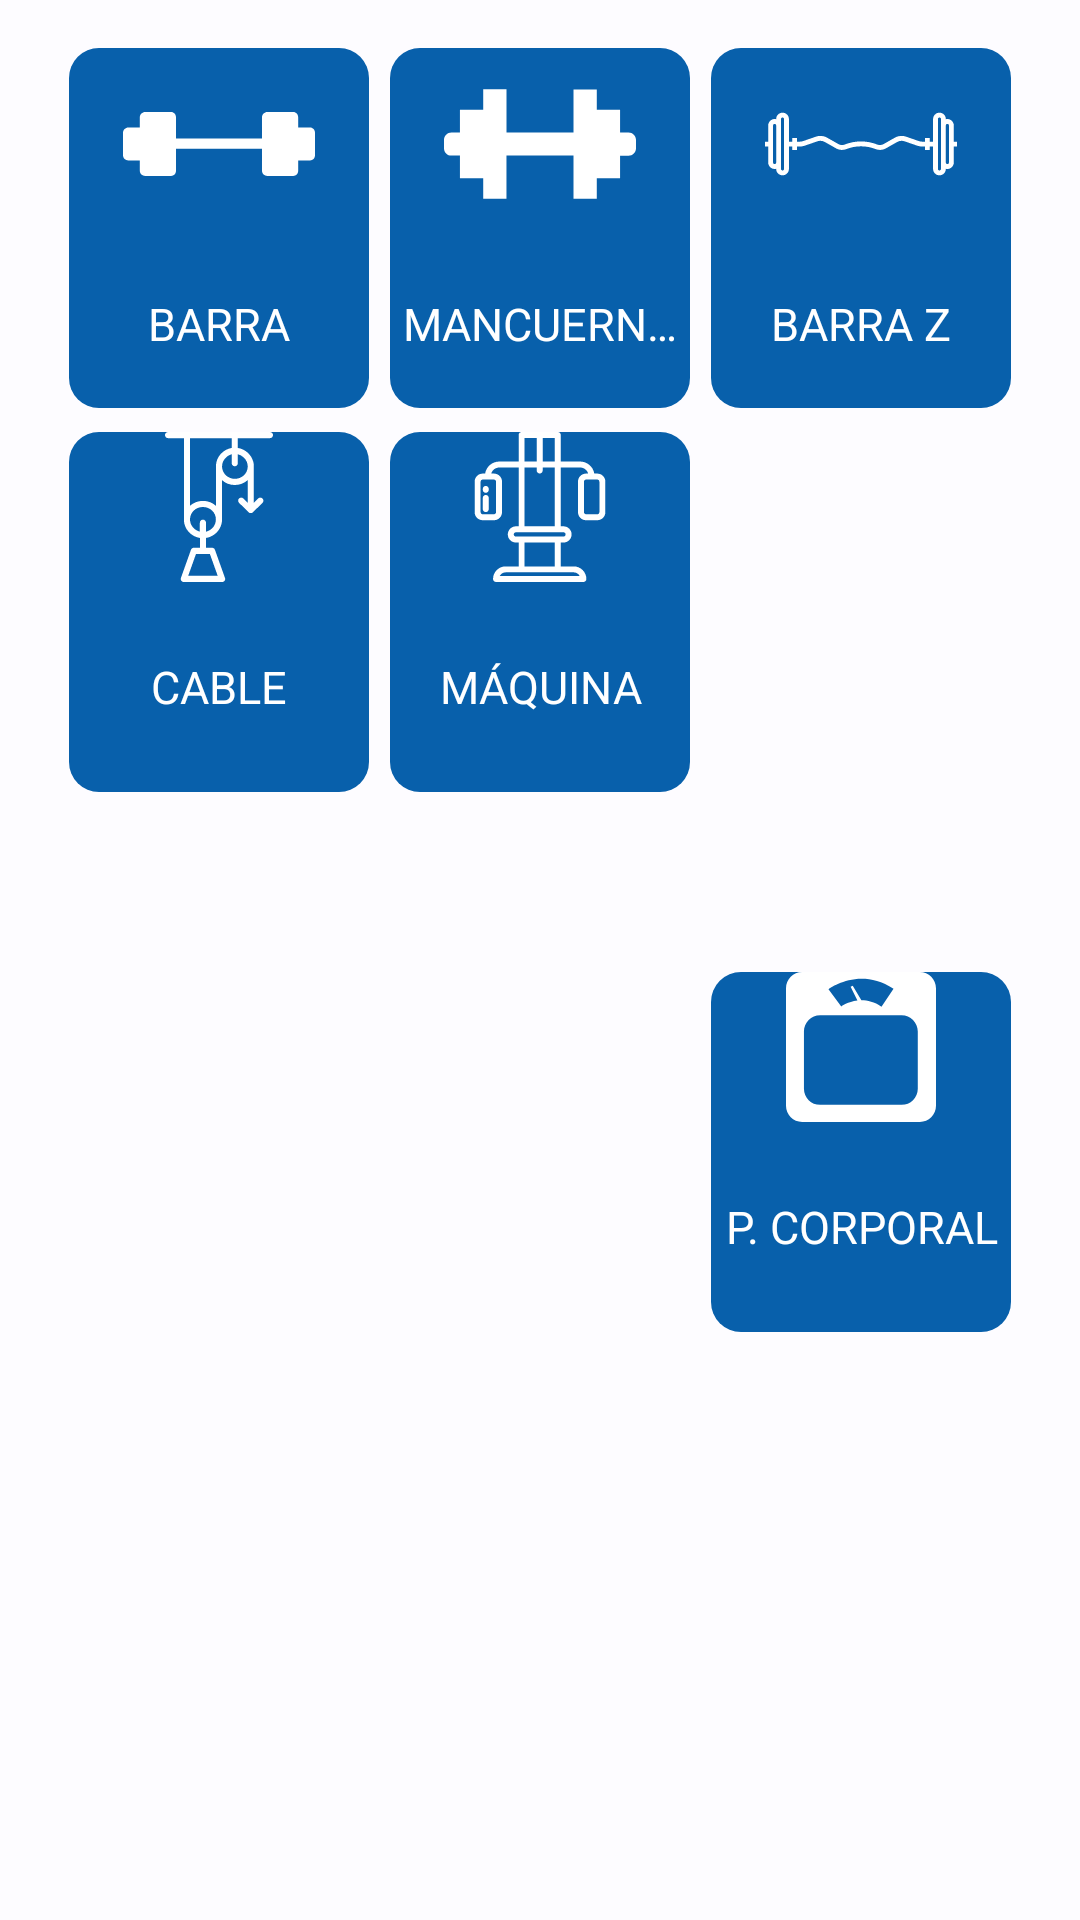

This screen was rendered from an Android layout file. Write that file and the resources it references.
<!-- AndroidManifest.xml: application theme Theme.GymLog -->
<!-- res/layout/dialog_select_equipment.xml -->
<?xml version="1.0" encoding="utf-8"?>
<androidx.constraintlayout.widget.ConstraintLayout xmlns:android="http://schemas.android.com/apk/res/android"
    xmlns:app="http://schemas.android.com/apk/res-auto"
    xmlns:tools="http://schemas.android.com/tools"
    android:id="@+id/selectEquipmentRoot"
    android:layout_width="match_parent"
    android:layout_height="wrap_content"
    android:padding="@dimen/fragment_vertical_margin">

    <Button
        android:id="@+id/btnSelectEquipmentBarbell"
        style="@style/ButtonSelectorExerciseCreator"
        android:layout_width="@dimen/select_equipment_btn_width"
        android:layout_height="@dimen/select_equipment_btn_height"
        android:drawableTop="@drawable/ic_barbell"
        android:text="@string/barbell"
        app:layout_constraintEnd_toStartOf="@+id/btnSelectEquipmentDumbbells"
        app:layout_constraintHorizontal_bias="0.5"
        app:layout_constraintStart_toStartOf="parent"
        app:layout_constraintTop_toTopOf="parent" />

    <Button
        android:id="@+id/btnSelectEquipmentDumbbells"
        style="@style/ButtonSelectorExerciseCreator"
        android:layout_width="@dimen/select_equipment_btn_width"
        android:layout_height="@dimen/select_equipment_btn_height"
        android:drawableTop="@drawable/ic_dumbbell"
        android:singleLine="true"
        android:text="@string/dumbbells"
        app:layout_constraintEnd_toStartOf="@+id/btnSelectEquipmentEzBar"
        app:layout_constraintHorizontal_bias="0.5"
        app:layout_constraintStart_toEndOf="@+id/btnSelectEquipmentBarbell"
        app:layout_constraintTop_toTopOf="parent" />

    <Button
        android:id="@+id/btnSelectEquipmentEzBar"
        style="@style/ButtonSelectorExerciseCreator"
        android:layout_width="@dimen/select_equipment_btn_width"
        android:layout_height="@dimen/select_equipment_btn_height"
        android:drawableTop="@drawable/ic_ez_bar"
        android:text="@string/ez_bar"
        app:layout_constraintEnd_toEndOf="parent"
        app:layout_constraintHorizontal_bias="0.5"
        app:layout_constraintStart_toEndOf="@+id/btnSelectEquipmentDumbbells"
        app:layout_constraintTop_toTopOf="parent" />

    <Button
        android:id="@+id/btnSelectEquipmentCable"
        style="@style/ButtonSelectorExerciseCreator"
        android:layout_width="@dimen/select_equipment_btn_width"
        android:layout_height="@dimen/select_equipment_btn_height"
        android:layout_marginTop="@dimen/vertical_min_margin"
        android:drawableTop="@drawable/ic_cable"
        android:text="@string/cable"
        app:layout_constraintEnd_toStartOf="@+id/btnSelectEquipmentMachine"
        app:layout_constraintHorizontal_bias="0.5"
        app:layout_constraintStart_toStartOf="parent"
        app:layout_constraintTop_toBottomOf="@+id/btnSelectEquipmentBarbell" />

    <Button
        android:id="@+id/btnSelectEquipmentMachine"
        style="@style/ButtonSelectorExerciseCreator"
        android:layout_width="@dimen/select_equipment_btn_width"
        android:layout_height="@dimen/select_equipment_btn_height"
        android:layout_marginTop="@dimen/vertical_min_margin"
        android:drawableTop="@drawable/ic_machine"
        android:singleLine="true"
        android:text="@string/machine"
        app:layout_constraintEnd_toStartOf="@+id/btnSelectEquipmentBodyWeight"
        app:layout_constraintHorizontal_bias="0.5"
        app:layout_constraintStart_toEndOf="@+id/btnSelectEquipmentCable"
        app:layout_constraintTop_toBottomOf="@+id/btnSelectEquipmentDumbbells" />

    <Button
        android:id="@+id/btnSelectEquipmentBodyWeight"
        style="@style/ButtonSelectorExerciseCreator"
        android:layout_width="@dimen/select_equipment_btn_width"
        android:layout_height="@dimen/select_equipment_btn_height"
        android:layout_marginTop="@dimen/vertical_min_margin"
        android:drawableTop="@drawable/ic_bodyweight"
        android:singleLine="true"
        android:text="@string/body_weight"
        app:layout_constraintBottom_toBottomOf="parent"
        app:layout_constraintEnd_toEndOf="parent"
        app:layout_constraintHorizontal_bias="0.5"
        app:layout_constraintStart_toEndOf="@+id/btnSelectEquipmentMachine"
        app:layout_constraintTop_toBottomOf="@+id/btnSelectEquipmentEzBar" />
</androidx.constraintlayout.widget.ConstraintLayout>
<!-- resources referenced by this layout -->
<resources>
  <dimen name="fragment_vertical_margin">16dp</dimen>
  <dimen name="select_equipment_btn_height">120dp</dimen>
  <dimen name="select_equipment_btn_width">100dp</dimen>
  <dimen name="vertical_min_margin">8dp</dimen>
  <!-- drawable ic_dumbbell (drawable) -->
  <vector xmlns:android="http://schemas.android.com/apk/res/android"
      android:width="64dp"
      android:height="64dp"
      android:viewportWidth="472.61"
      android:viewportHeight="472.61">
    <path
        android:pathData="M454.16,207.7h-20.76v-55.65h-57.31v-50.2h-57.31v105.86H153.85V101.84H96.54v50.2H39.22v55.65H18.46C8.26,207.7 0,215.96 0,226.15v20.31c0,10.19 8.26,18.46 18.46,18.46h20.77v55.56l57.31,0.06v50.23h57.22V264.92h165.01v105.86h57.31v-50.21h57.31v-55.65h20.76c10.19,0 18.46,-8.26 18.46,-18.46v-20.31C472.61,215.96 464.35,207.7 454.16,207.7z"
        android:fillColor="#000000"/>
  </vector>
  <string name="barbell">Barra</string>
  <string name="body_weight">P. Corporal</string>
  <string name="cable">Cable</string>
  <string name="dumbbells">Mancuernas</string>
  <string name="ez_bar">Barra Z</string>
  <string name="machine">Máquina</string>
  <style name="ButtonSelectorExerciseCreator" parent="ShapeAppearanceOverlay.Material3.Button">
          <item name="android:background">@drawable/exercise_creator_button_selector_background</item>
          <item name="drawableTint">?attr/colorOnPrimary</item>
          <item name="backgroundTint">?attr/colorPrimary</item>
          <item name="android:textColor">?attr/colorOnPrimary</item>
          <item name="android:textSize">15sp</item>
      </style>
  <!-- drawable exercise_creator_button_selector_background (drawable) -->
  <?xml version="1.0" encoding="utf-8"?>
  <shape android:shape="rectangle" xmlns:android="http://schemas.android.com/apk/res/android">
  
      <corners android:radius="@dimen/rounded_corners"/>
  
  </shape>
  <color name="md_theme_light_primary">#0860AB</color>
  <color name="md_theme_light_onPrimary">#FFFFFF</color>
  <color name="md_theme_light_primaryContainer">#D4E3FF</color>
  <color name="md_theme_light_onPrimaryContainer">#001C39</color>
  <color name="md_theme_light_secondary">#415AA9</color>
  <color name="md_theme_light_onSecondary">#FFFFFF</color>
  <color name="md_theme_light_secondaryContainer">#DCE1FF</color>
  <color name="md_theme_light_onSecondaryContainer">#00164E</color>
  <color name="md_theme_light_tertiary">#6D4EA1</color>
  <color name="md_theme_light_onTertiary">#FFFFFF</color>
  <color name="md_theme_light_tertiaryContainer">#ECDCFF</color>
  <color name="md_theme_light_onTertiaryContainer">#270058</color>
  <color name="md_theme_light_error">#BA1A1A</color>
  <color name="md_theme_light_errorContainer">#FFDAD6</color>
  <color name="md_theme_light_onError">#FFFFFF</color>
  <color name="md_theme_light_onErrorContainer">#410002</color>
  <color name="md_theme_light_background">#FDFCFF</color>
  <color name="md_theme_light_onBackground">#1A1C1E</color>
  <color name="md_theme_light_surface">#FDFCFF</color>
  <color name="md_theme_light_onSurface">#1A1C1E</color>
  <color name="md_theme_light_surfaceVariant">#DFE2EB</color>
  <color name="md_theme_light_onSurfaceVariant">#43474E</color>
  <color name="md_theme_light_outline">#73777F</color>
  <color name="md_theme_light_inverseOnSurface">#F1F0F4</color>
  <color name="md_theme_light_inverseSurface">#2F3033</color>
  <color name="md_theme_light_inversePrimary">#A4C9FF</color>
  <style name="CardViewStyle" parent="Widget.Material3.CardView.Elevated">
          <item name="cardElevation">5dp</item>
      </style>
  <dimen name="default_text_size">18sp</dimen>
  <dimen name="rounded_corners">10dp</dimen>
</resources>
